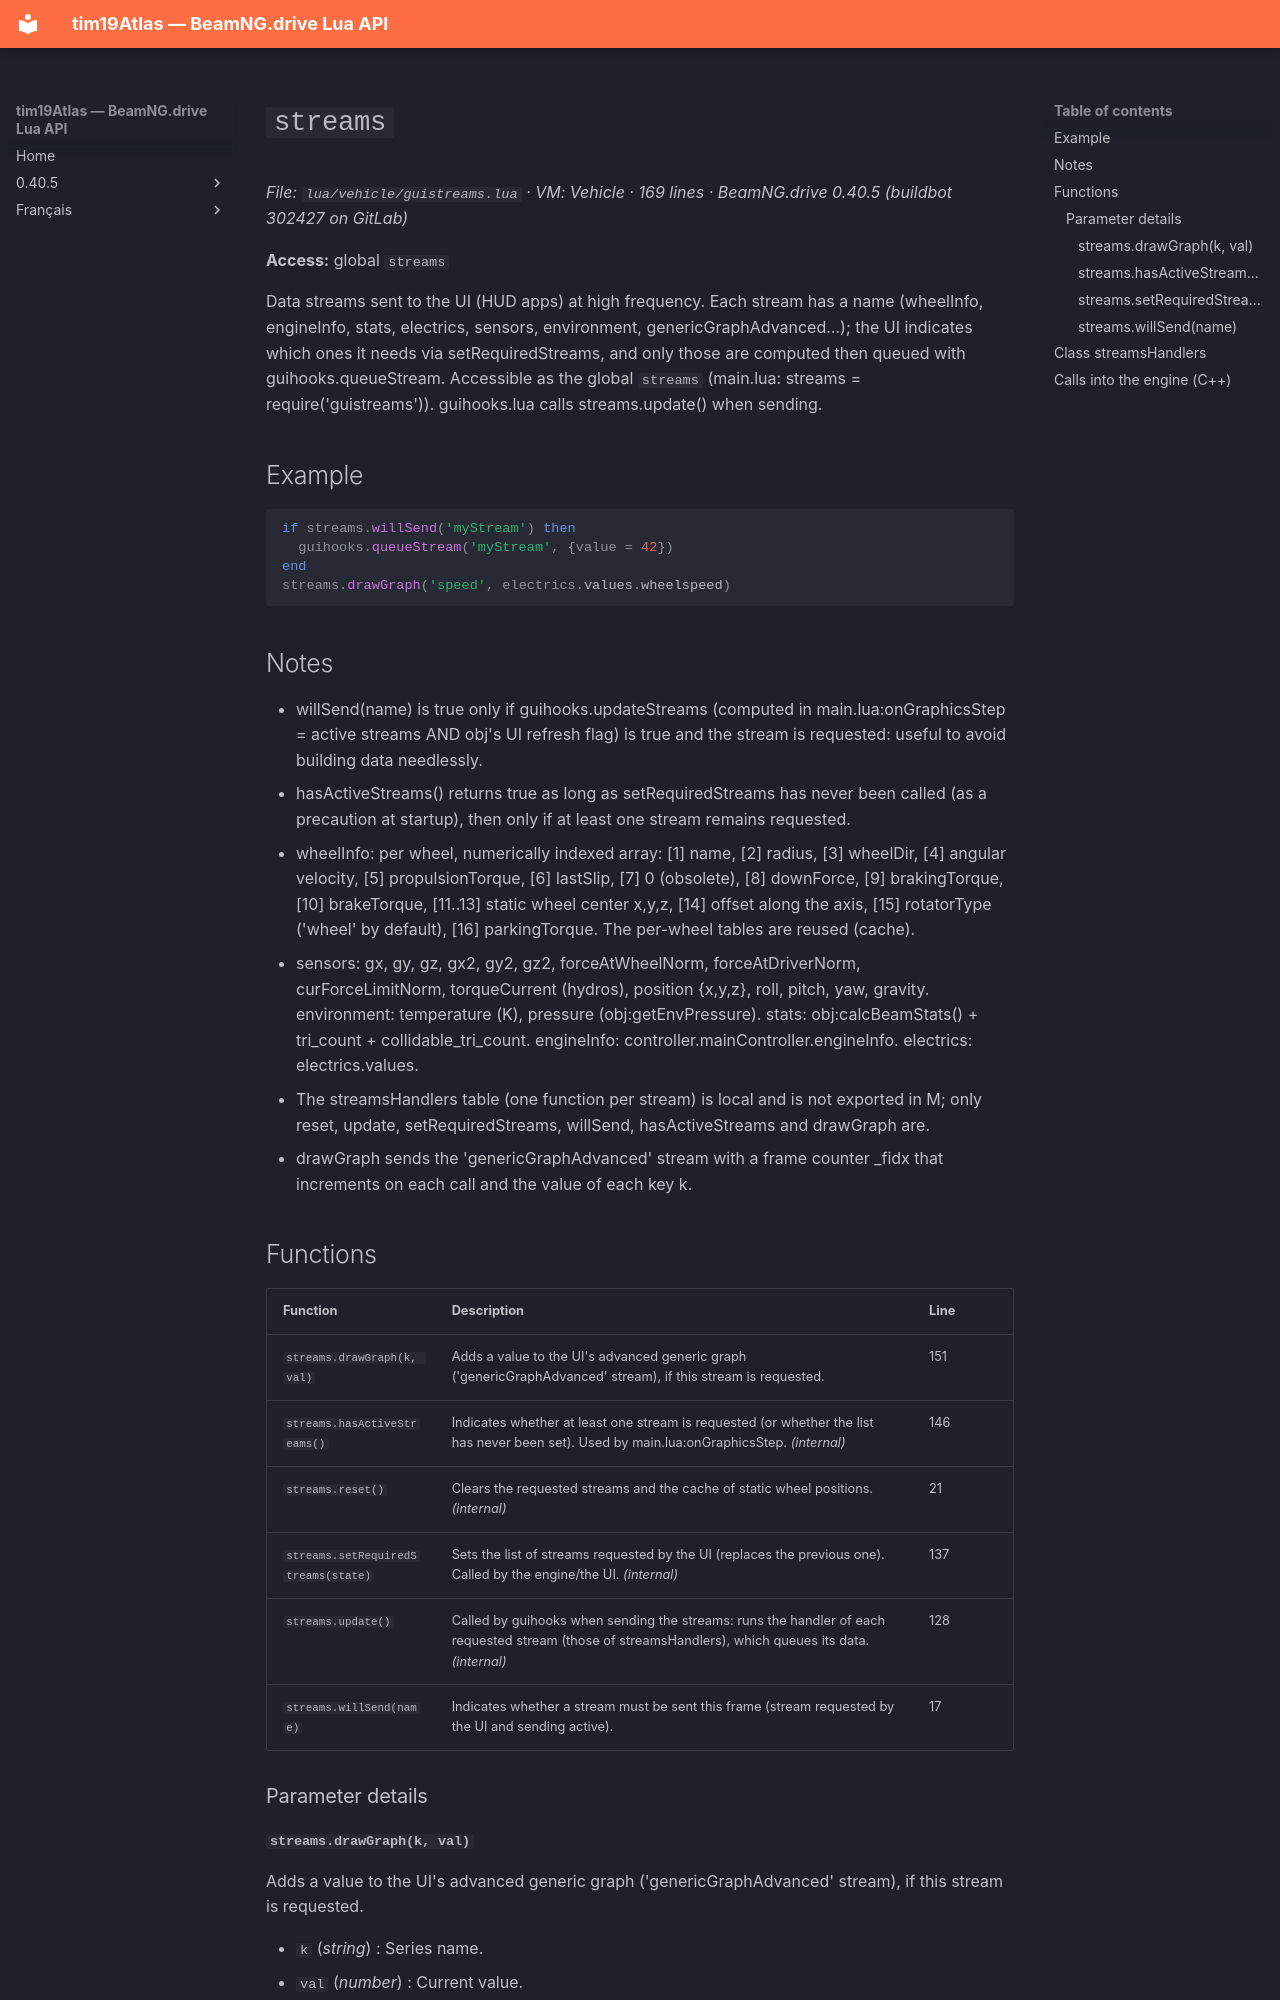

repository: Tim0219800/beamng-lua-atlas · page: 0.40.5/vehicle/guistreams.html · generator: mkdocs

# `streams`

*File: `lua/vehicle/guistreams.lua` · VM: Vehicle · 169 lines · BeamNG.drive 0.40.5 (buildbot 302427 on GitLab)*

**Access:** global `streams`

Data streams sent to the UI (HUD apps) at high frequency. Each stream has a name (wheelInfo, engineInfo, stats, electrics, sensors, environment, genericGraphAdvanced…); the UI indicates which ones it needs via setRequiredStreams, and only those are computed then queued with guihooks.queueStream. Accessible as the global `streams` (main.lua: streams = require('guistreams')). guihooks.lua calls streams.update() when sending.

## Example

```lua
if streams.willSend('myStream') then
  guihooks.queueStream('myStream', {value = 42})
end
streams.drawGraph('speed', electrics.values.wheelspeed)
```

## Notes

- willSend(name) is true only if guihooks.updateStreams (computed in main.lua:onGraphicsStep = active streams AND obj's UI refresh flag) is true and the stream is requested: useful to avoid building data needlessly.
- hasActiveStreams() returns true as long as setRequiredStreams has never been called (as a precaution at startup), then only if at least one stream remains requested.
- wheelInfo: per wheel, numerically indexed array: [1] name, [2] radius, [3] wheelDir, [4] angular velocity, [5] propulsionTorque, [6] lastSlip, [7] 0 (obsolete), [8] downForce, [9] brakingTorque, [10] brakeTorque, [11..13] static wheel center x,y,z, [14] offset along the axis, [15] rotatorType ('wheel' by default), [16] parkingTorque. The per-wheel tables are reused (cache).
- sensors: gx, gy, gz, gx2, gy2, gz2, forceAtWheelNorm, forceAtDriverNorm, curForceLimitNorm, torqueCurrent (hydros), position {x,y,z}, roll, pitch, yaw, gravity. environment: temperature (K), pressure (obj:getEnvPressure). stats: obj:calcBeamStats() + tri_count + collidable_tri_count. engineInfo: controller.mainController.engineInfo. electrics: electrics.values.
- The streamsHandlers table (one function per stream) is local and is not exported in M; only reset, update, setRequiredStreams, willSend, hasActiveStreams and drawGraph are.
- drawGraph sends the 'genericGraphAdvanced' stream with a frame counter _fidx that increments on each call and the value of each key k.
